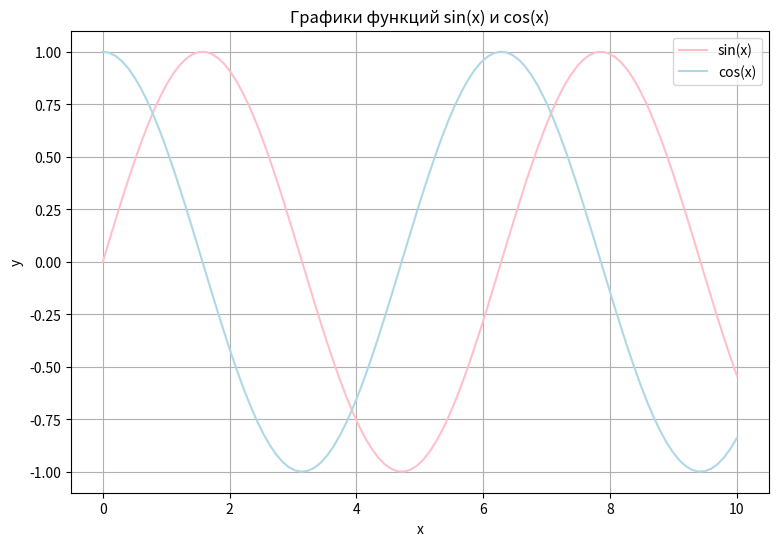

Here is the Python script that generated this plot:
import numpy as np
import matplotlib.pyplot as plt
# Создание массива x
x = np.linspace(0, 10, 100)

# Вычисление значений функций
y = np.sin(x)
z = np.cos(x)

# Создание графика
plt.figure(figsize=(9, 6))  # Размер графика (не обзательно, но мне понравилось так)

# Построение графиков
plt.plot(x, y, label='sin(x)', color='pink')    # График синуса
plt.plot(x, z, label='cos(x)', color='lightblue')     # График косинуса

plt.title('Графики функций sin(x) и cos(x)')    # Заголовок
plt.xlabel('x')                                 # Подпись оси X
plt.ylabel('y')                                 # Подпись оси Y
plt.grid(True)                                  # Включение сетки
plt.legend()                                    # Отображение легенды
plt.savefig('result1.png', dpi=200, bbox_inches='tight')
# Показать
plt.show()